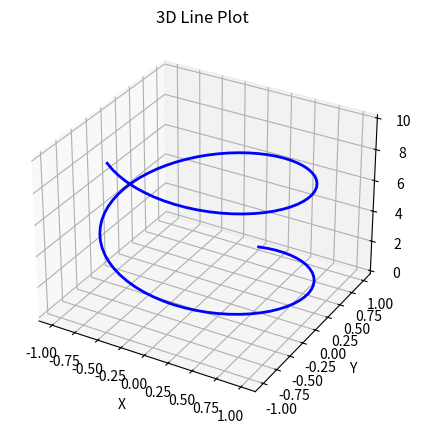
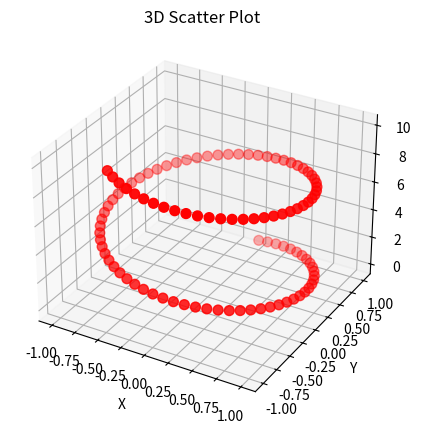
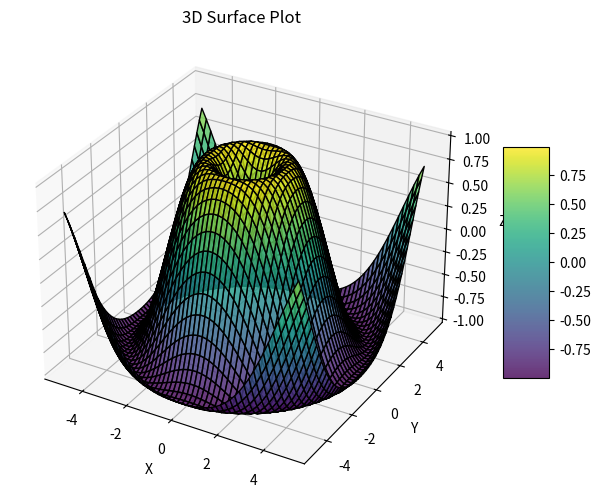
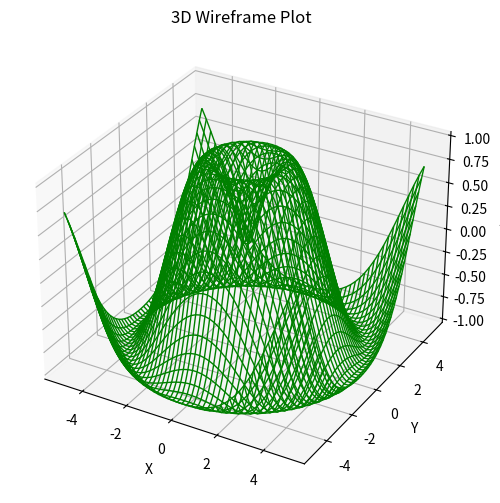

The matplotlib source for these figures, in order:
import matplotlib.pyplot as plt
from mpl_toolkits.mplot3d import Axes3D
import numpy as np

# ---------- 3D Line Plot ----------
def plot_3d_line(x, y, z, title="3D Line Plot", xlabel="X", ylabel="Y", zlabel="Z"):
    fig = plt.figure(figsize=(7,5))
    ax = fig.add_subplot(111, projection='3d')
    ax.plot(x, y, z, color="blue", lw=2)
    ax.set_title(title)
    ax.set_xlabel(xlabel)
    ax.set_ylabel(ylabel)
    ax.set_zlabel(zlabel)
    plt.show()

# ---------- 3D Scatter Plot ----------
def plot_3d_scatter(x, y, z, title="3D Scatter Plot", xlabel="X", ylabel="Y", zlabel="Z", color="red"):
    fig = plt.figure(figsize=(7,5))
    ax = fig.add_subplot(111, projection='3d')
    ax.scatter(x, y, z, c=color, s=50, depthshade=True)
    ax.set_title(title)
    ax.set_xlabel(xlabel)
    ax.set_ylabel(ylabel)
    ax.set_zlabel(zlabel)
    plt.show()

# ---------- 3D Surface Plot ----------
def plot_3d_surface(X, Y, Z, title="3D Surface Plot", xlabel="X", ylabel="Y", zlabel="Z", cmap="viridis"):
    fig = plt.figure(figsize=(8,6))
    ax = fig.add_subplot(111, projection='3d')
    surf = ax.plot_surface(X, Y, Z, cmap=cmap, edgecolor='k', alpha=0.8)
    fig.colorbar(surf, shrink=0.5, aspect=5)
    ax.set_title(title)
    ax.set_xlabel(xlabel)
    ax.set_ylabel(ylabel)
    ax.set_zlabel(zlabel)
    plt.show()

# ---------- 3D Wireframe Plot ----------
def plot_3d_wireframe(X, Y, Z, title="3D Wireframe Plot", xlabel="X", ylabel="Y", zlabel="Z", color="green"):
    fig = plt.figure(figsize=(8,6))
    ax = fig.add_subplot(111, projection='3d')
    ax.plot_wireframe(X, Y, Z, color=color, linewidth=1)
    ax.set_title(title)
    ax.set_xlabel(xlabel)
    ax.set_ylabel(ylabel)
    ax.set_zlabel(zlabel)
    plt.show()

# ---------- Example Usage ----------
if __name__ == "__main__":
    # Sample data
    t = np.linspace(0, 10, 100)
    x = np.sin(t)
    y = np.cos(t)
    z = t

    plot_3d_line(x, y, z)
    plot_3d_scatter(x, y, z)

    X = np.linspace(-5, 5, 50)
    Y = np.linspace(-5, 5, 50)
    X, Y = np.meshgrid(X, Y)
    Z = np.sin(np.sqrt(X**2 + Y**2))

    plot_3d_surface(X, Y, Z)
    plot_3d_wireframe(X, Y, Z)
